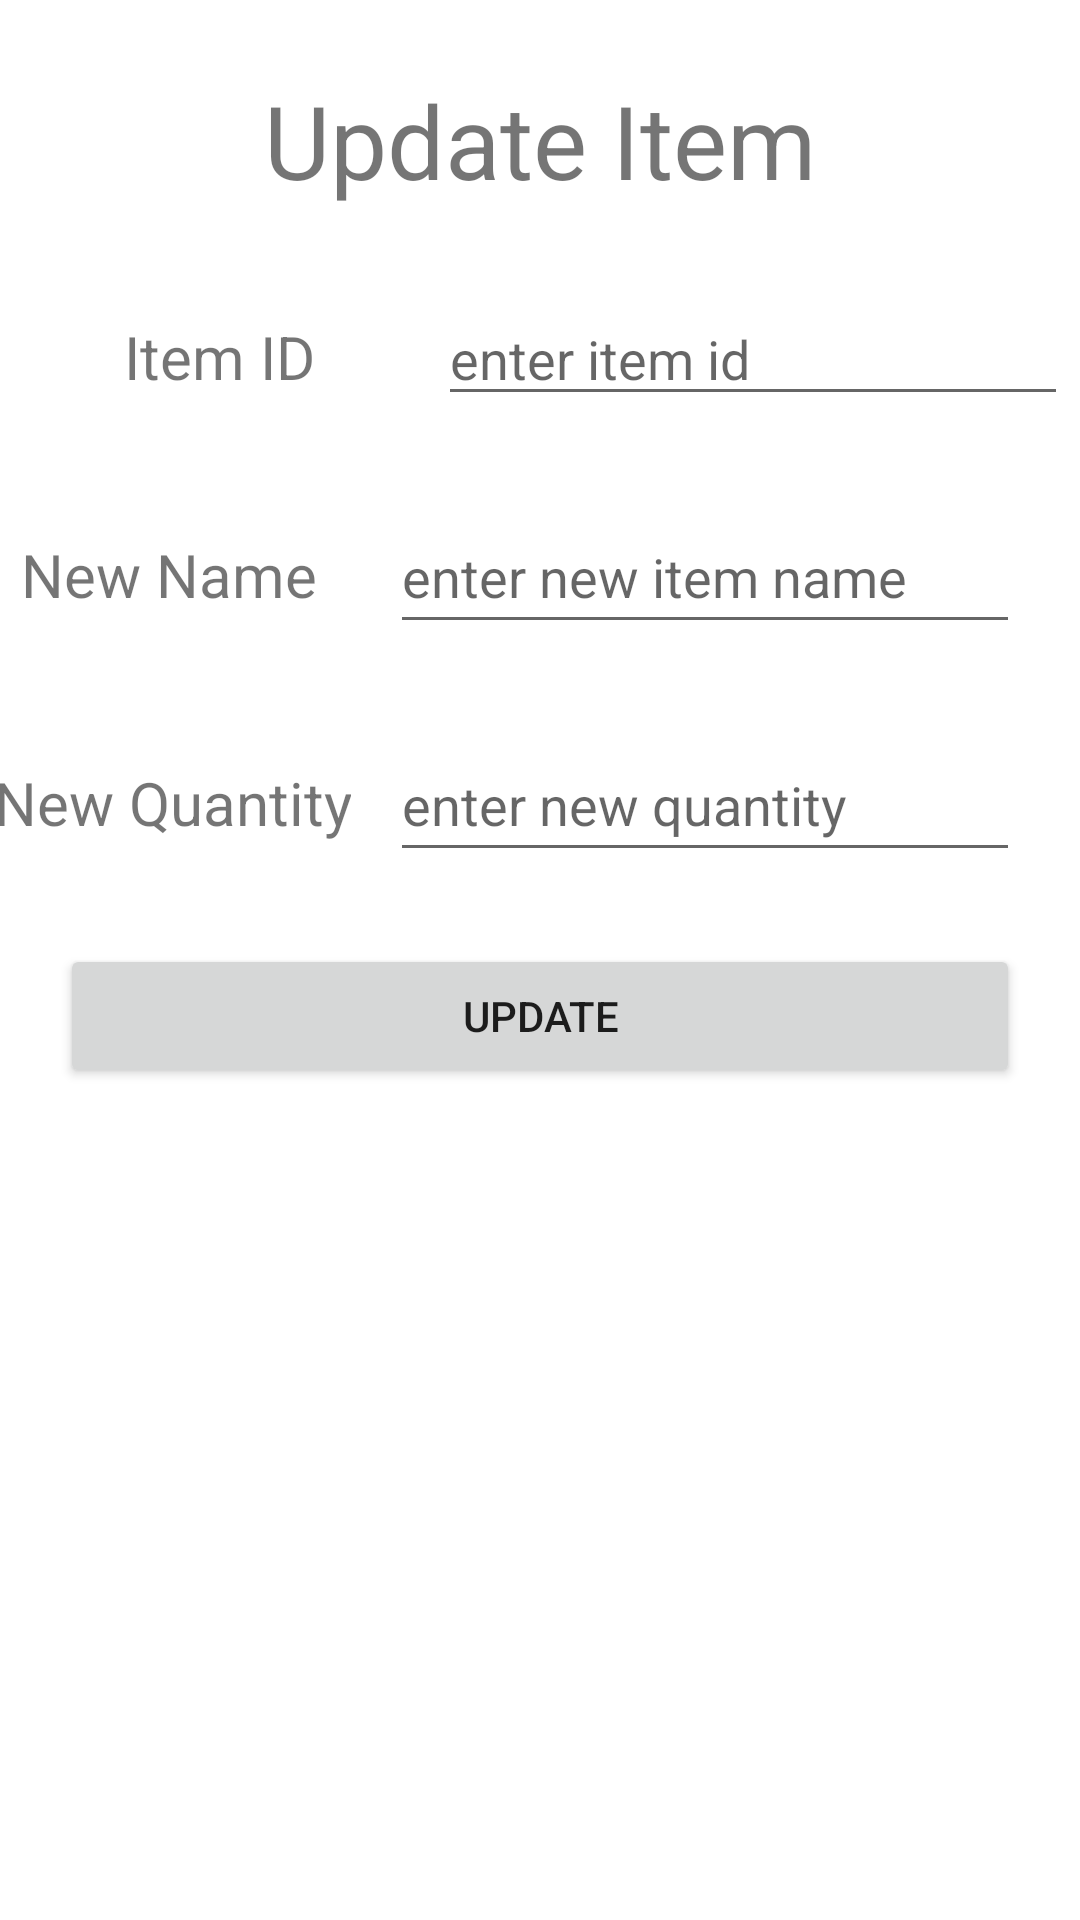

The Android layout XML behind this screen, and the referenced resources:
<!-- AndroidManifest.xml: application theme Theme.SpedaliereInventoryApp -->
<!-- res/layout/activity_update.xml -->
<?xml version="1.0" encoding="utf-8"?>
<androidx.constraintlayout.widget.ConstraintLayout xmlns:android="http://schemas.android.com/apk/res/android"
    xmlns:app="http://schemas.android.com/apk/res-auto"
    xmlns:tools="http://schemas.android.com/tools"
    android:layout_width="match_parent"
    android:layout_height="match_parent"
    tools:context=".UpdateActivity">

    <TextView
        android:id="@+id/add_inventory_title_update"
        android:layout_width="wrap_content"
        android:layout_height="wrap_content"
        android:layout_marginStart="16dp"
        android:layout_marginTop="24dp"
        android:layout_marginEnd="16dp"
        android:text="Update Item"
        android:textSize="34sp"
        app:layout_constraintEnd_toEndOf="parent"
        app:layout_constraintStart_toStartOf="parent"
        app:layout_constraintTop_toTopOf="parent" />

    <EditText
        android:id="@+id/editTextTextQuantity_update"
        android:layout_width="wrap_content"
        android:layout_height="48dp"
        android:layout_marginTop="28dp"
        android:layout_marginEnd="20dp"
        android:ems="10"
        android:hint="enter new quantity"
        android:inputType="number"
        app:layout_constraintEnd_toEndOf="parent"
        app:layout_constraintTop_toBottomOf="@+id/editTextTextItemName_update" />

    <TextView
        android:id="@+id/textViewQuantity_update"
        android:layout_width="wrap_content"
        android:layout_height="wrap_content"
        android:layout_marginEnd="16dp"
        android:text="New Quantity"
        android:textSize="20sp"
        app:layout_constraintBaseline_toBaselineOf="@+id/editTextTextQuantity_update"
        app:layout_constraintEnd_toStartOf="@+id/editTextTextQuantity_update"
        app:layout_constraintHorizontal_bias="0.482"
        app:layout_constraintStart_toStartOf="parent" />

    <TextView
        android:id="@+id/textViewItemName_update"
        android:layout_width="wrap_content"
        android:layout_height="wrap_content"
        android:layout_marginEnd="16dp"
        android:text="New Name"
        android:textSize="20sp"
        app:layout_constraintBaseline_toBaselineOf="@+id/editTextTextItemName_update"
        app:layout_constraintEnd_toStartOf="@+id/editTextTextItemName_update"
        app:layout_constraintHorizontal_bias="0.467"
        app:layout_constraintStart_toStartOf="parent" />

    <EditText
        android:id="@+id/editTextTextItemName_update"
        android:layout_width="wrap_content"
        android:layout_height="48dp"
        android:layout_marginTop="28dp"
        android:layout_marginEnd="20dp"
        android:ems="10"
        android:hint="enter new item name"
        android:inputType="textPersonName"
        app:layout_constraintEnd_toEndOf="parent"
        app:layout_constraintTop_toBottomOf="@+id/editTextId_update" />

    <Button
        android:id="@+id/update_btn_update_activity"
        android:layout_width="match_parent"
        android:layout_height="wrap_content"
        android:layout_marginHorizontal="20dp"
        android:layout_marginTop="24dp"
        android:text="Update"
        app:layout_constraintEnd_toEndOf="parent"
        app:layout_constraintStart_toStartOf="parent"
        app:layout_constraintTop_toBottomOf="@+id/editTextTextQuantity_update" />

    <TextView
        android:id="@+id/textView2"
        android:layout_width="wrap_content"
        android:layout_height="wrap_content"
        android:text="Item ID"
        android:textSize="20sp"
        app:layout_constraintBaseline_toBaselineOf="@+id/editTextId_update"
        app:layout_constraintEnd_toStartOf="@+id/editTextId_update"
        app:layout_constraintStart_toStartOf="parent" />

    <EditText
        android:id="@+id/editTextId_update"
        android:layout_width="wrap_content"
        android:layout_height="wrap_content"
        android:layout_marginTop="28dp"
        android:layout_marginEnd="4dp"
        android:ems="10"
        android:hint="enter item id"
        android:inputType="number"
        app:layout_constraintEnd_toEndOf="parent"
        app:layout_constraintTop_toBottomOf="@+id/add_inventory_title_update" />

</androidx.constraintlayout.widget.ConstraintLayout>
<!-- resources referenced by this layout -->
<resources>
  <style name="Theme.SpedaliereInventoryApp" parent="Theme.MaterialComponents.DayNight.DarkActionBar">
          
          <item name="colorPrimary">@color/purple_500</item>
          <item name="colorPrimaryVariant">@color/purple_700</item>
          <item name="colorOnPrimary">@color/white</item>
          
          <item name="colorSecondary">@color/teal_200</item>
          <item name="colorSecondaryVariant">@color/teal_700</item>
          <item name="colorOnSecondary">@color/black</item>
          
          <item name="android:statusBarColor">?attr/colorPrimaryVariant</item>
          
      </style>
  <color name="purple_500">#FF6200EE</color>
  <color name="purple_700">#FF3700B3</color>
  <color name="white">#FFFFFFFF</color>
  <color name="teal_200">#FF03DAC5</color>
  <color name="teal_700">#FF018786</color>
  <color name="black">#FF000000</color>
</resources>
